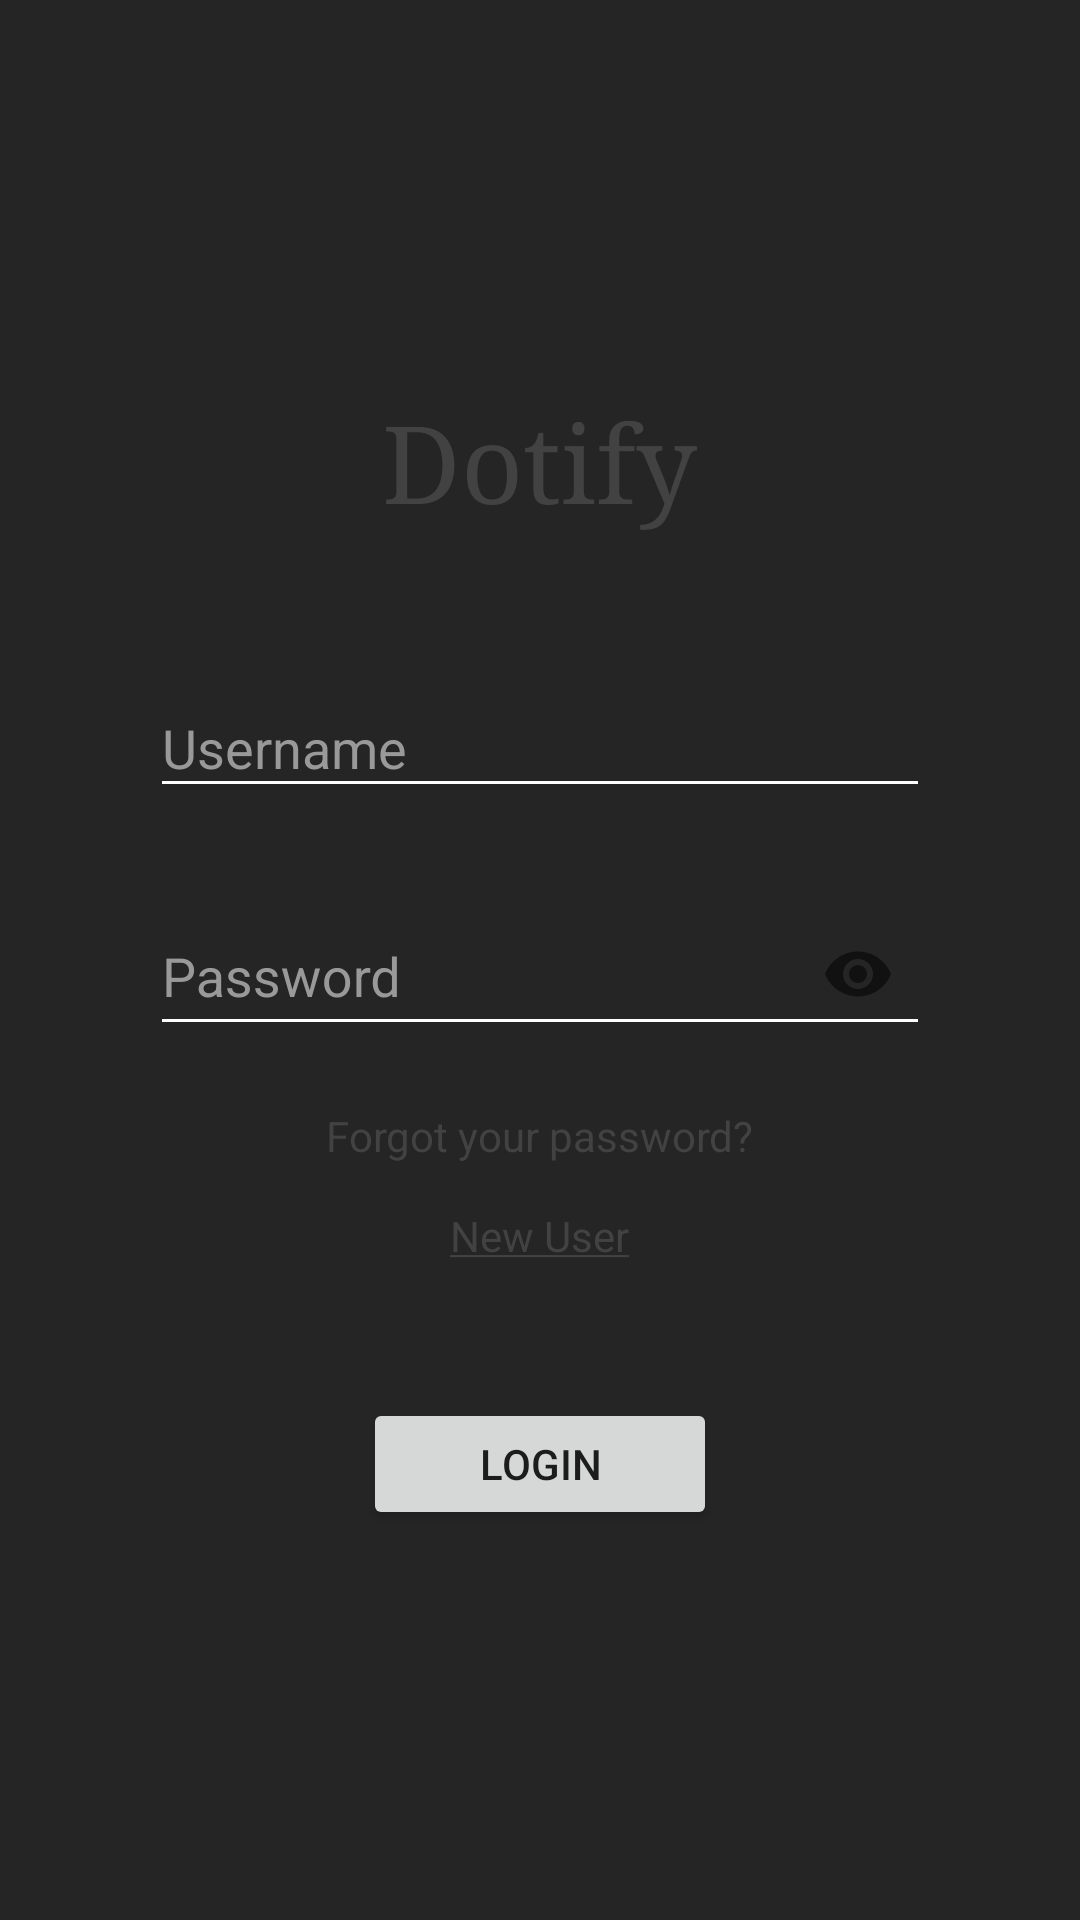

This screen was rendered from an Android layout file. Write that file and the resources it references.
<!-- AndroidManifest.xml: application theme AppTheme -->
<!-- res/layout/login_display.xml -->
<?xml version="1.0" encoding="utf-8"?>
<LinearLayout xmlns:android="http://schemas.android.com/apk/res/android"
    xmlns:tools="http://schemas.android.com/tools"
    android:layout_width="match_parent"
    android:layout_height="match_parent"
    xmlns:app="http://schemas.android.com/apk/res-auto"
    android:background="@color/colorAccent"
    android:gravity="center"
    android:orientation="vertical">

    <TextView
        android:id="@+id/dotifyLabel"
        android:layout_width="wrap_content"
        android:layout_height="wrap_content"
        android:layout_marginBottom="40dp"
        android:fontFamily="serif"
        android:text="@string/app_name"
        android:textColor="@color/music_button_pressed_background"
        android:textSize="36sp" />

    <android.support.design.widget.TextInputLayout
        android:id="@+id/userIDBox"
        android:layout_width="match_parent"
        android:layout_height="wrap_content"
        android:paddingLeft="50dp"
        android:paddingRight="50dp"
        android:textColorHint="#999"
        app:errorEnabled="true">
        <android.support.design.widget.TextInputEditText
            android:layout_width="match_parent"
            android:layout_height="match_parent"
            android:textColor="#fff"
            android:hint="Username"
            android:inputType="text"/>
    </android.support.design.widget.TextInputLayout>

    <android.support.design.widget.TextInputLayout
        android:id="@+id/passwordBox"
        android:layout_width="match_parent"
        android:layout_height="wrap_content"
        android:paddingLeft="50dp"
        android:paddingRight="50dp"
        android:textColorHint="#999"
        app:passwordToggleEnabled="true"
        app:errorEnabled="true">
        <android.support.design.widget.TextInputEditText
            android:layout_width="match_parent"
            android:layout_height="match_parent"
            android:textColor="#fff"
            android:hint="Password"
            android:inputType="textPassword"/>
    </android.support.design.widget.TextInputLayout>

    <TextView
        android:id="@+id/forgotPasswordLabel"
        android:layout_width="wrap_content"
        android:layout_height="wrap_content"
        android:clickable="true"
        android:text="Forgot your password?"
        android:textColor="@color/music_button_pressed_background" />

    <TextView
        android:id="@+id/newUserButton"
        android:layout_width="117dp"
        android:layout_height="48dp"
        android:gravity="center"
        android:text="@string/new_user"
        android:textColor="@color/music_button_pressed_background"/>

    <Button
        android:id="@+id/loginButton"
        android:layout_width="118dp"
        android:layout_height="44dp"
        android:layout_marginTop="30dp"
        android:text="Login" />


</LinearLayout>
<!-- resources referenced by this layout -->
<resources>
  <color name="colorAccent">#252525</color>
  <color name="music_button_pressed_background">#424242</color>
  <string name="app_name">Dotify</string>
  <string name="new_user"><u>New User</u></string>
  <style name="AppTheme" parent="Theme.AppCompat.DayNight.NoActionBar">
          
          <item name="colorPrimary">@color/colorPrimary</item>
          <item name="colorPrimaryDark">@color/colorPrimaryDark</item>
          <item name="colorAccent">@color/colorAccent</item>
          <item name="colorControlNormal">#fff</item>
          <item name="colorControlActivated">#aaa</item>
      </style>
  <color name="colorPrimary">#59323C</color>
  <color name="colorPrimaryDark">#482931</color>
</resources>
